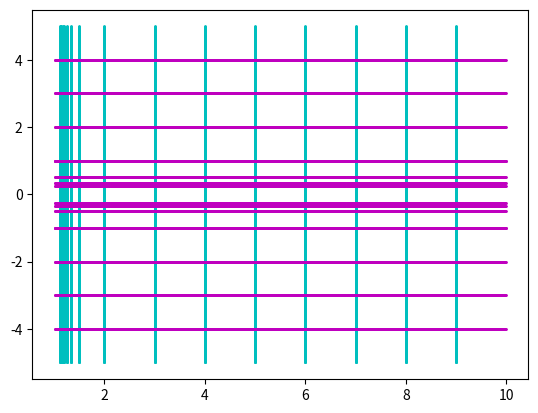

This figure's Python source:
import matplotlib.pyplot as plt
import numpy as np

def R(s,t,n):
  return -np.sin(t*np.log(n))/n**s

def L(s,t, n):
  return np.cos(t*np.log(n))/n**s

def zeta_real(s,t, m):
  return sum(L(s,t,n) for n in range(1,m+1))

def zeta_img(s,t,m):
  return sum(R(s,t,n) for n in range(1,m+1))

def zeta(s,t, m):
  return zeta_real(s,t,m)+1j*zeta_img(s,t,m)

#All vertical lines
S1 = np.arange(2, 10, 1)
S2 = 1+1/S1
Y = np.arange(-5, 5, 0.01)
points1 = [(s,t) for s in S1 for t in Y] + [(s,t) for s in S2 for t in Y]
domain1 = [s+t*1j for (s,t) in points1]
VX = [x.real for x in domain1]
VY = [x.imag for x in domain1]
plt.scatter(VX,VY,color = 'c', s=1**2)

#All horizontal lines
T1 = np.arange(1,5,1)
T2 = -T1
T3 = 1/T1
T4 = 1/T2
X = np.arange(1.01, 10, 0.01)
points2 = [(s,t) for s in X for t in T1] + [(s, t) for s in X for t in T2] +\
          [(s, t) for s in X for t in T3] + [(s, t) for s in X for t in T4]
domain2 = [s+t*1j for (s,t) in points2]
HX = [x.real for x in domain2]
HY = [x.imag for x in domain2]
plt.scatter(HX,HY,color = 'm', s=1**2)


plt.savefig("Riemann Zeta.png")
plt.show()